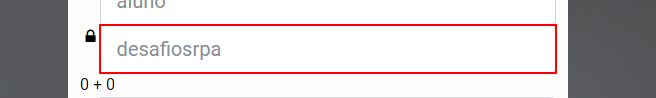
Task: https://desafiosrpa.com.br/data-extraction-crm.html
Workflow: Initialization

Step 1: type [password] into the text box

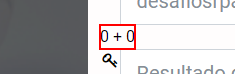
Step 2: get-text from the label

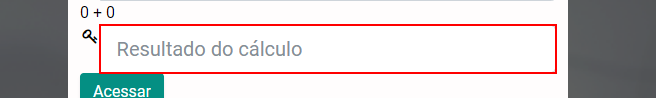
Step 3: type [result.ToString] into the text box 'cap'

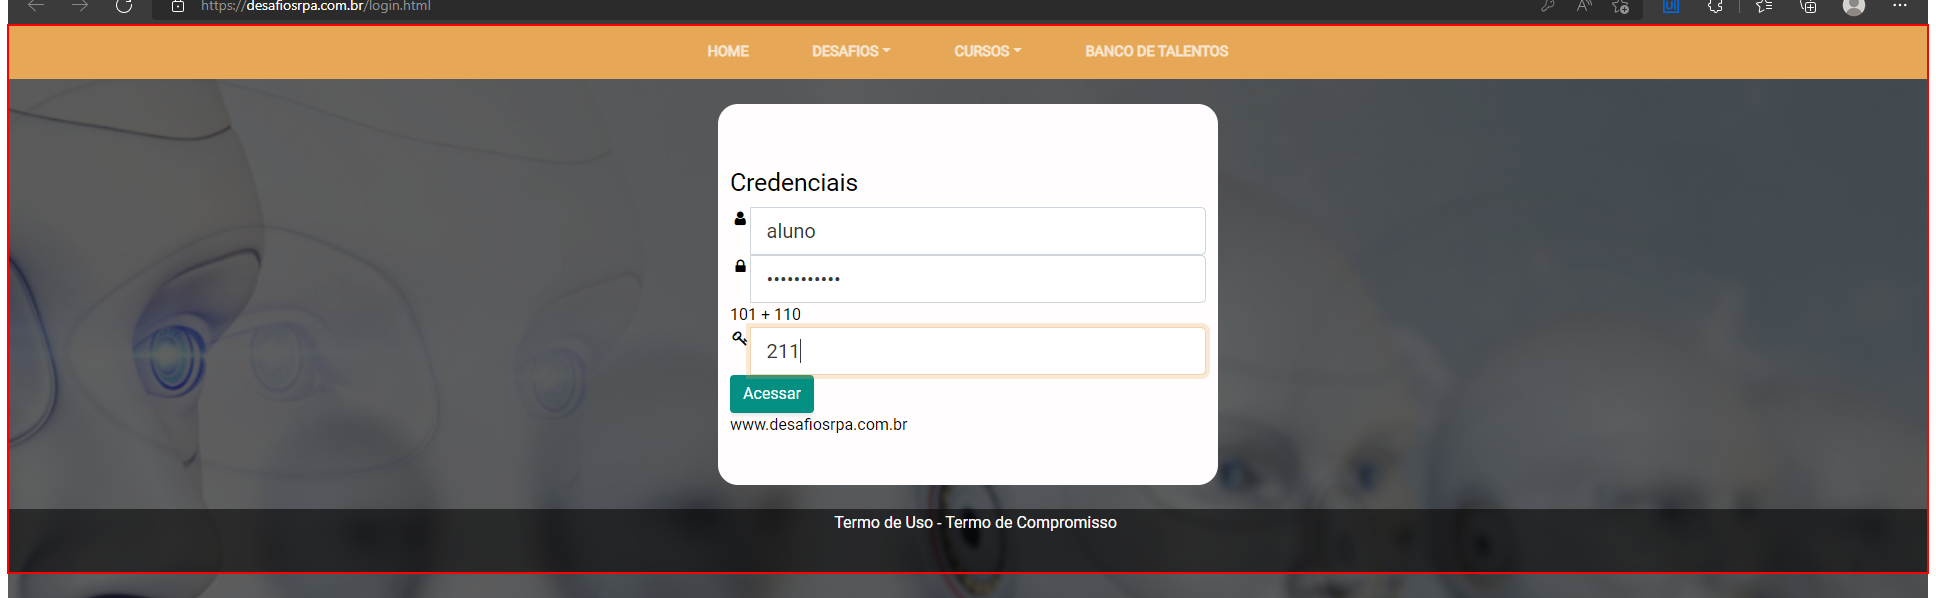
Step 4: click on the page

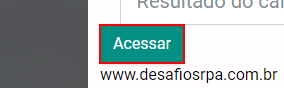
Step 5: click on the button